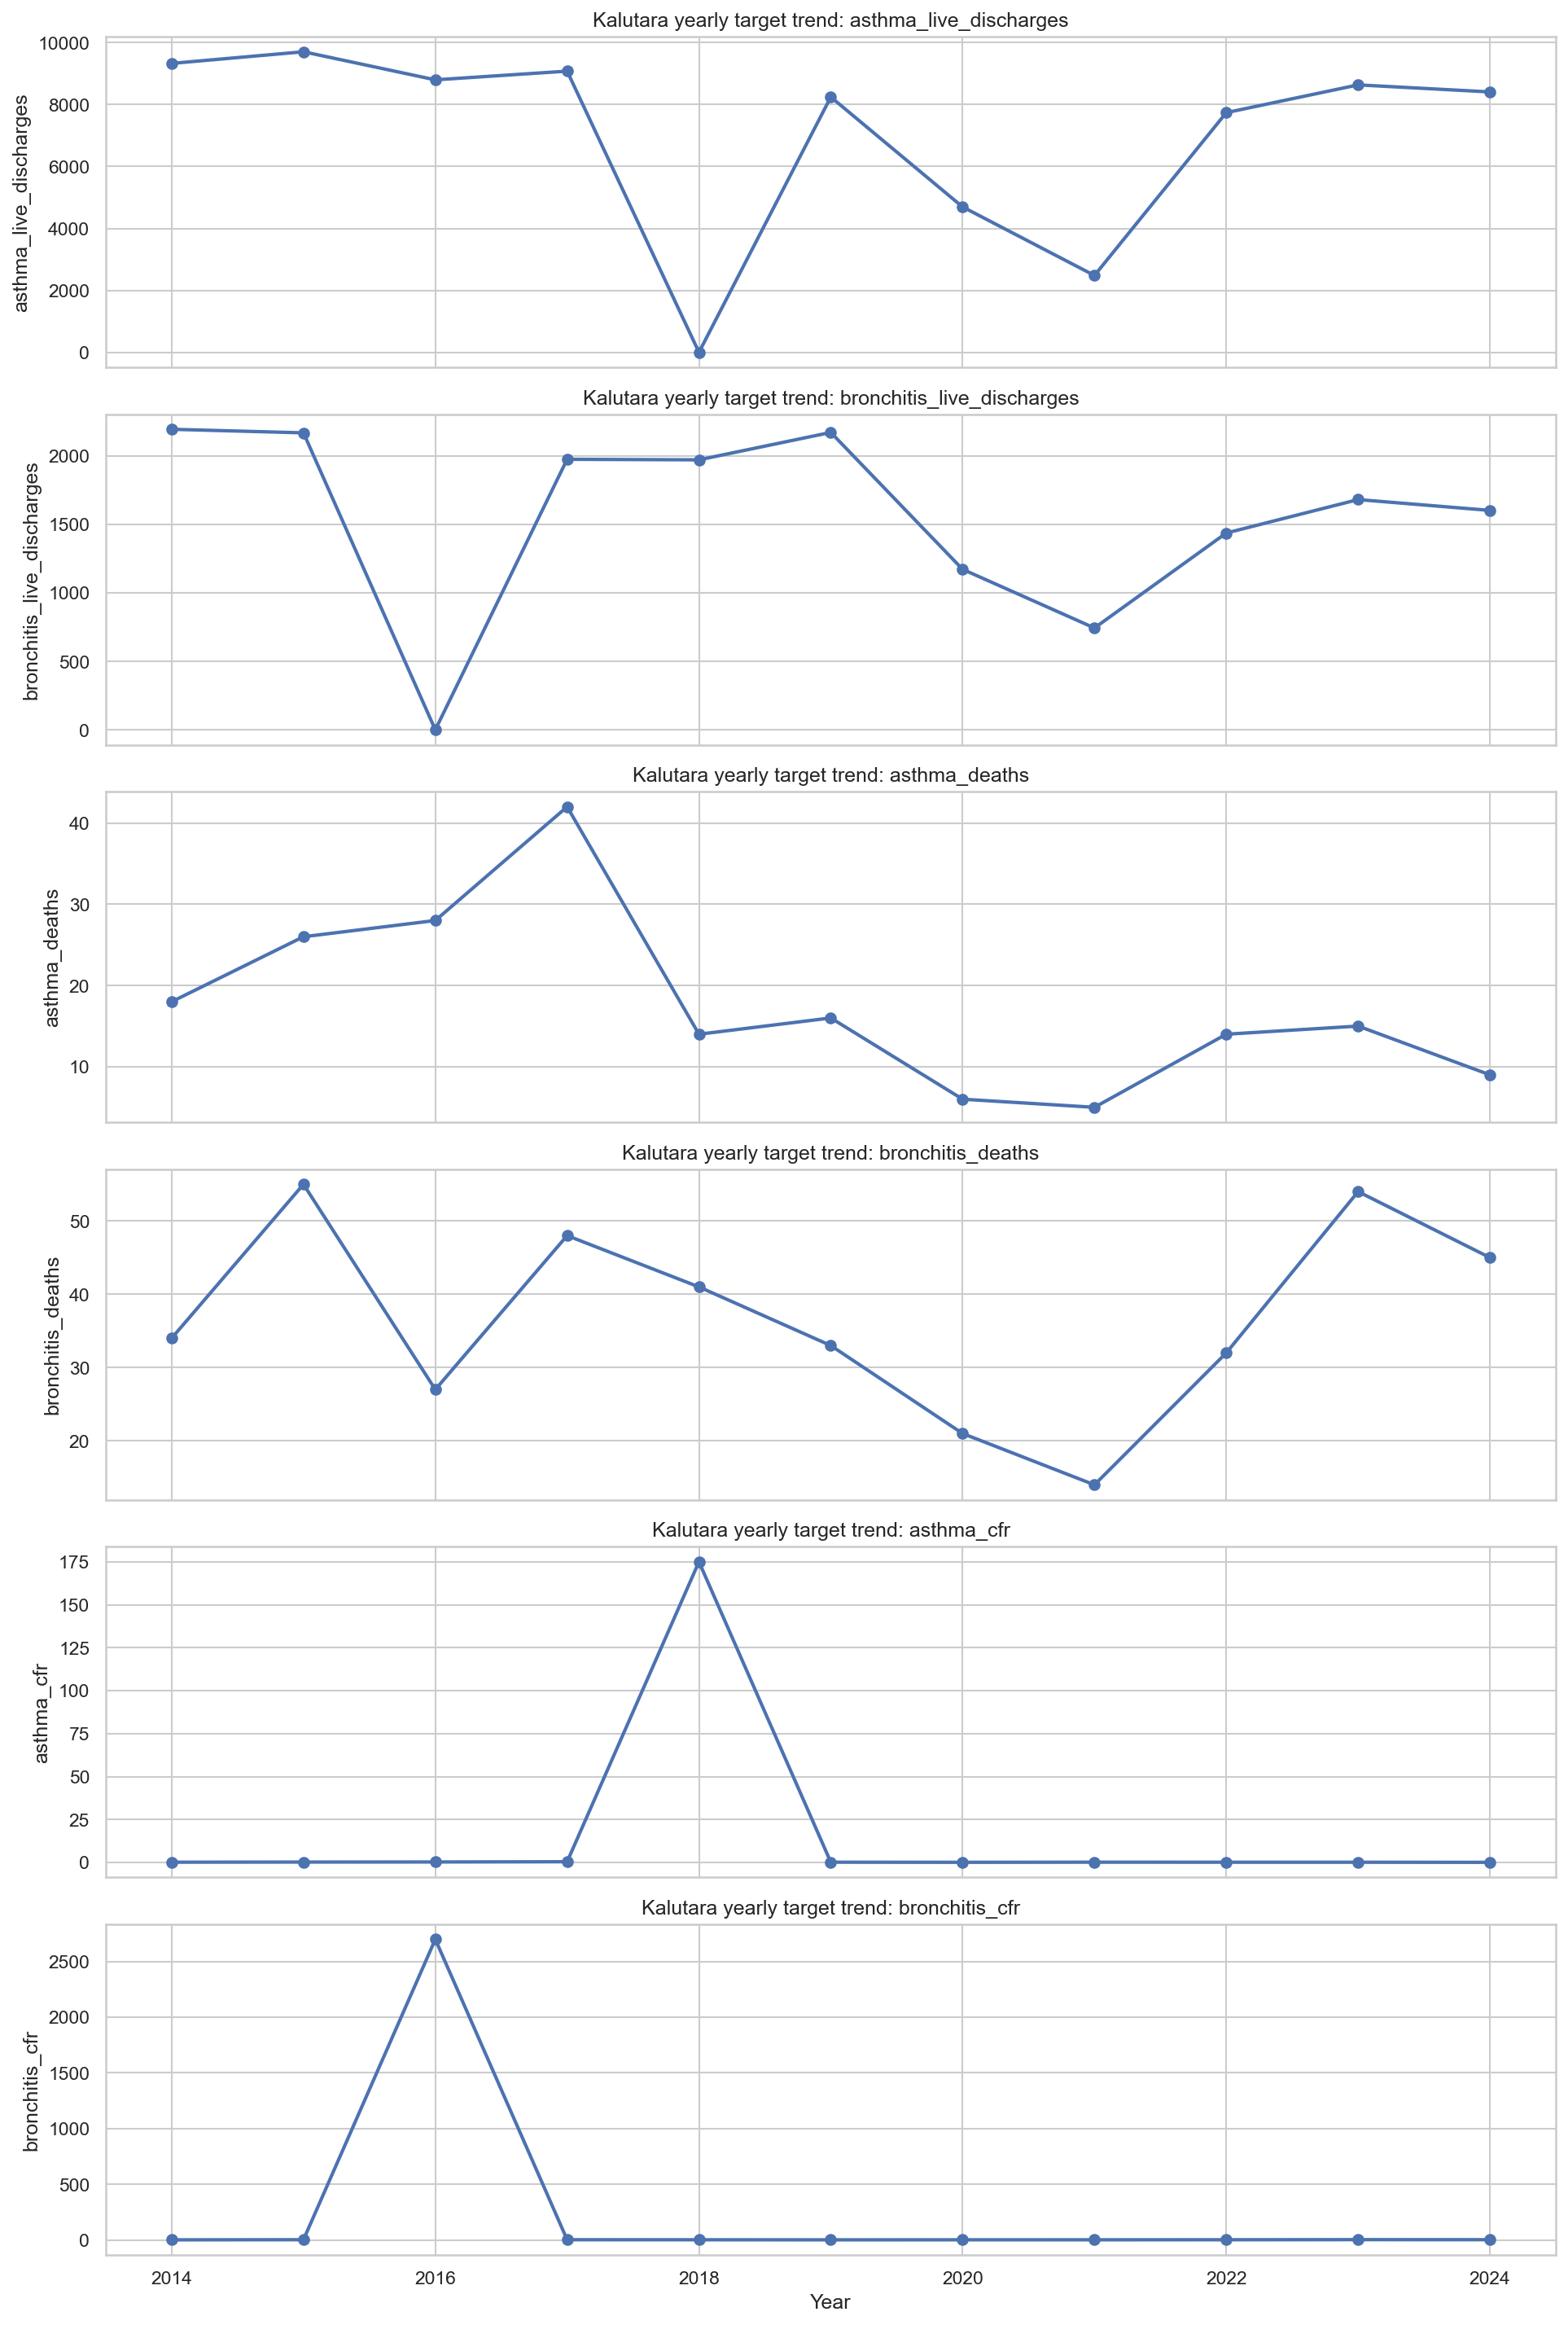

The table this chart was drawn from, first rows:
year, asthma_live_discharges, bronchitis_live_discharges, asthma_deaths, bronchitis_deaths, asthma_cfr, bronchitis_cfr
2014, 9325, 2194, 18.0, 34.0, 0.19, 1.55
2015, 9700, 2168, 26.0, 55.0, 0.27, 2.54
2016, 8795, 1.0, 28.0, 27.0, 0.32, 2700
2017, 9075, 1975, 42.0, 48.0, 0.46, 2.43
2018, 8.0, 1971, 14.0, 41.0, 175.0, 2.08
2019, 8241, 2171, 16.0, 33.0, 0.19, 1.52
2020, 4696, 1172, 6.0, 21.0, 0.13, 1.79
2021, 2486, 744.0, 5.0, 14.0, 0.2, 1.88
2022, 7737, 1437, 14.0, 32.0, 0.18, 2.23
2023, 8632, 1681, 15.0, 54.0, 0.17, 3.21
2024, 8405, 1602, 9.0, 45.0, 0.11, 2.81
